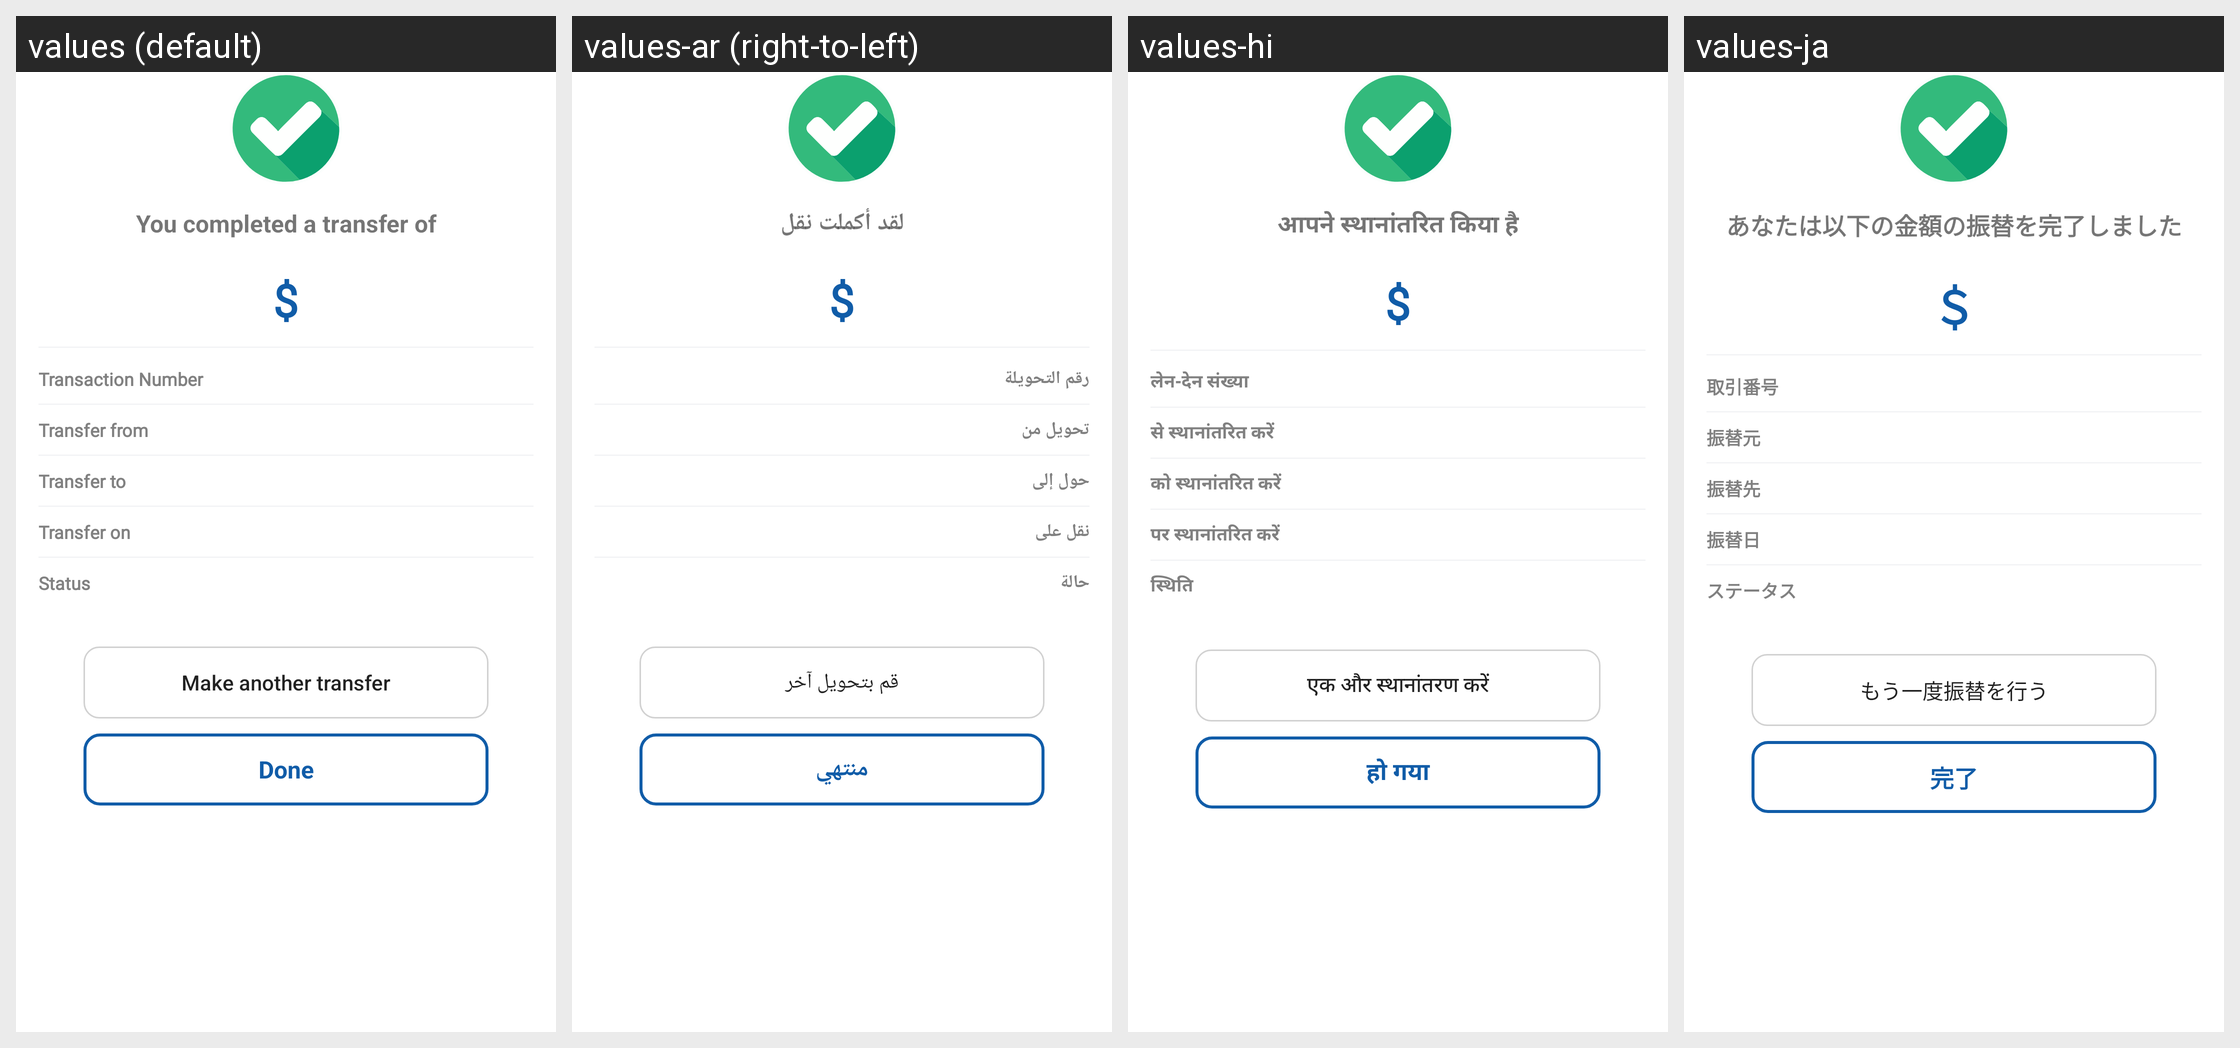

Translations of the strings shown on this Android screen, per locale in the grid:
Android screen res/layout/dialog_payment_successfully.xml rendered under 4 locales, left to right: values (default), values-ar (right-to-left), values-hi, values-ja. Device: Nexus 5 (rendered at 1080×1920; each locale shown at half size, 540×960, under a caption strip naming it); theme Theme.BankingApp.
Other locales in the repository, not shown: values-de, values-es, values-fr, values-it, values-nl, values-pt, values-ru.
Strings drawn on this screen, with the default value and each locale's value (text and hints the layout hard-codes, and strings that could not be matched under every locale, appear in the picture but are not listed):

str_you_completed_a_transfer_of
  values: You completed a transfer of
  values-ar: لقد أكملت نقل
  values-hi: आपने स्थानांतरित किया है
  values-ja: あなたは以下の金額の振替を完了しました

str_dollar
  values: $
  values-ar: $
  values-hi: $
  values-ja: ＄

str_transaction_number
  values: Transaction Number
  values-ar: رقم التحويلة
  values-hi: लेन-देन संख्या
  values-ja: 取引番号

str_transfer_from
  values: Transfer from
  values-ar: تحويل من
  values-hi: से स्थानांतरित करें
  values-ja: 振替元

str_transfer_to
  values: Transfer to
  values-ar: حول إلى
  values-hi: को स्थानांतरित करें
  values-ja: 振替先

str_transfer_on
  values: Transfer on
  values-ar: نقل على
  values-hi: पर स्थानांतरित करें
  values-ja: 振替日

str_status
  values: Status
  values-ar: حالة
  values-hi: स्थिति
  values-ja: ステータス

str_make_another_transfer
  values: Make another transfer
  values-ar: قم بتحويل آخر
  values-hi: एक और स्थानांतरण करें
  values-ja: もう一度振替を行う

str_done
  values: Done
  values-ar: منتهي
  values-hi: हो गया
  values-ja: 完了
